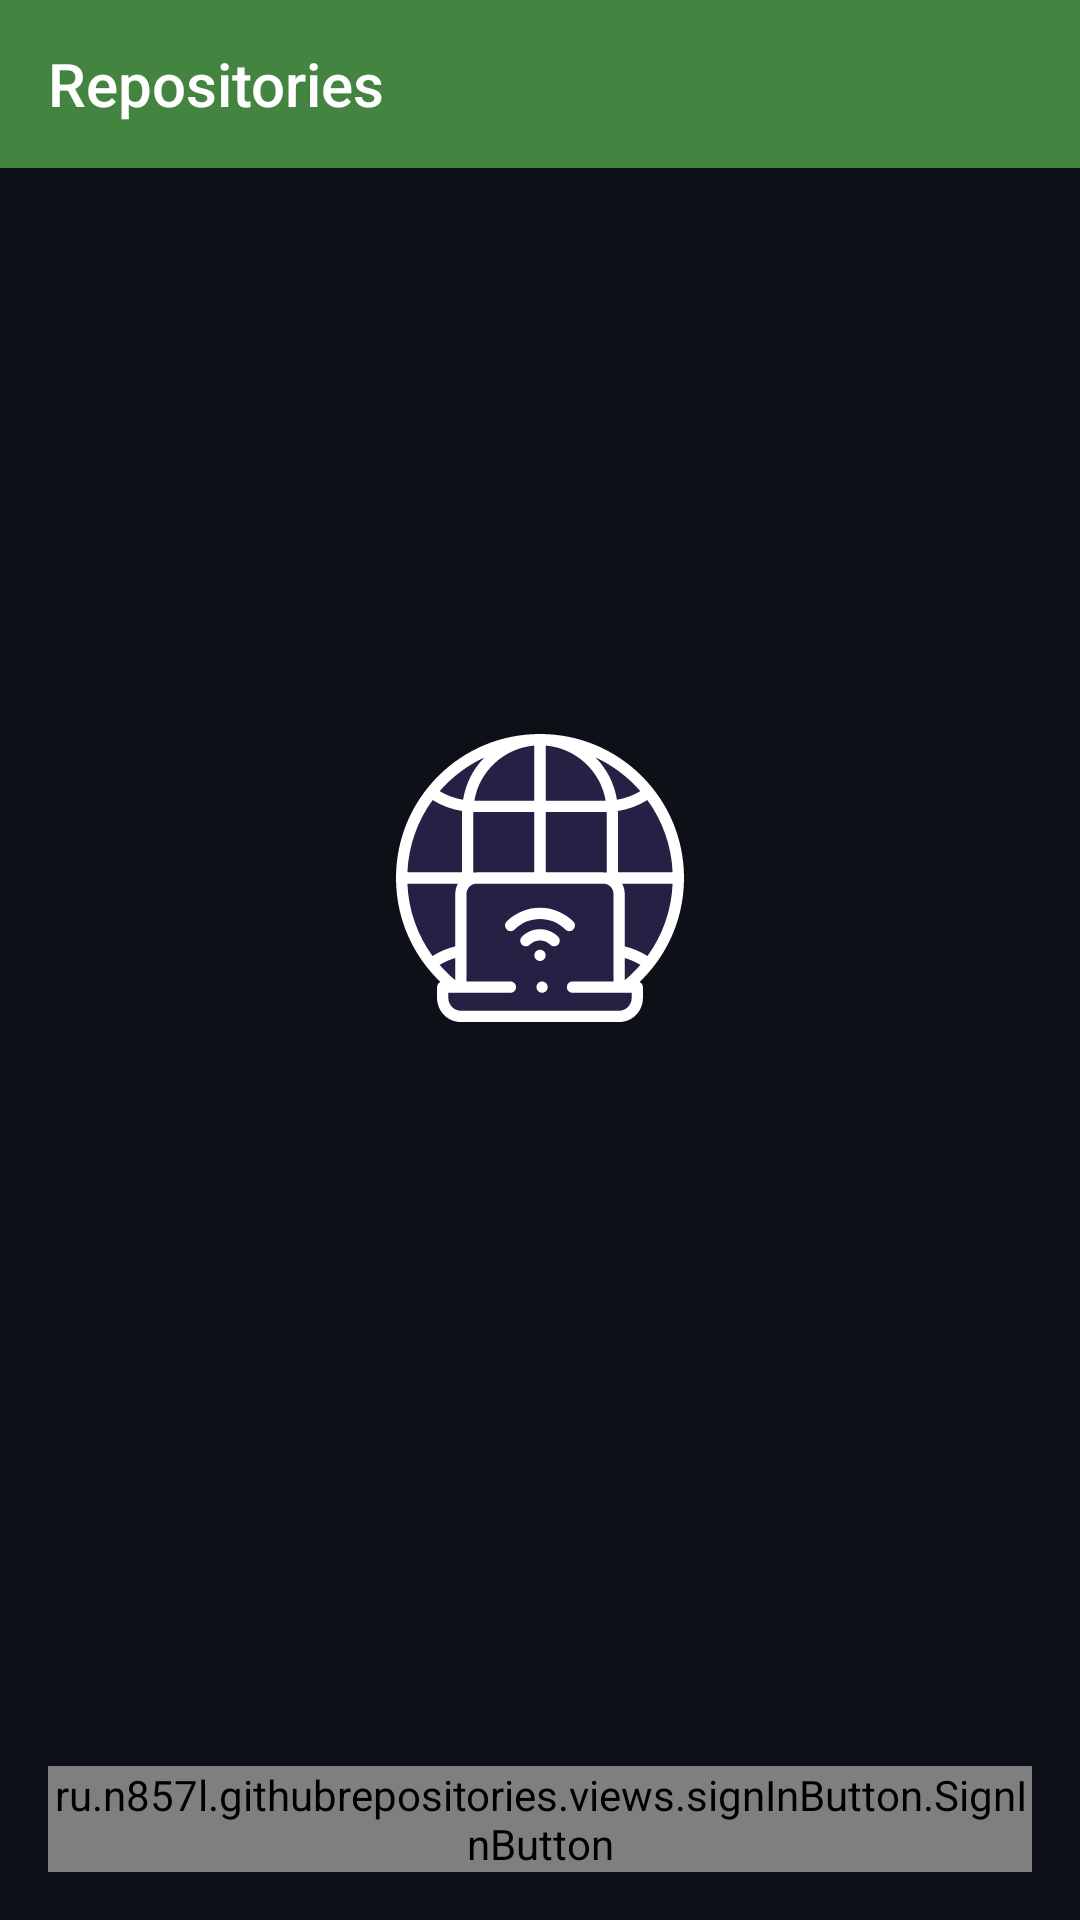

This screen was rendered from an Android layout file. Write that file and the resources it references.
<!-- AndroidManifest.xml: application theme Theme.GitHubRepositories -->
<!-- res/layout/fragment_error_repositories.xml -->
<?xml version="1.0" encoding="utf-8"?>
<LinearLayout xmlns:android="http://schemas.android.com/apk/res/android"
    xmlns:tools="http://schemas.android.com/tools"
    xmlns:app="http://schemas.android.com/apk/res-auto"
    android:id="@+id/error_layout"
    android:layout_width="match_parent"
    android:layout_height="match_parent"
    android:background="@color/background"
    android:orientation="vertical">

    <androidx.appcompat.widget.Toolbar
        android:id="@+id/toolbar"
        android:layout_width="match_parent"
        android:layout_height="?attr/actionBarSize"
        android:background="?attr/colorPrimary"
        android:theme="@style/ThemeOverlay.AppCompat.Dark.ActionBar"
        app:title="Repositories"
        app:titleTextColor="@android:color/white" />

    <Space
        android:layout_width="match_parent"
        android:layout_height="0dp"
        android:layout_weight="3" />

    <ImageView
        android:id="@+id/error_image"
        android:layout_width="128dp"
        android:layout_height="128dp"
        android:layout_gravity="center"
        android:contentDescription="@string/error_image"
        android:padding="16dp"
        android:src="@drawable/no_internet_connection" />

    <TextView
        android:layout_width="wrap_content"
        android:layout_height="wrap_content"
        android:layout_gravity="center"
        android:textSize="16sp"
        tools:text="Error"
        tools:textColor="@color/red" />

    <TextView
        android:layout_width="wrap_content"
        android:layout_height="wrap_content"
        android:layout_gravity="center"
        android:textColor="@color/white"
        android:textSize="16sp"
        tools:text="Error Description" />

    <Space
        android:layout_width="match_parent"
        android:layout_height="0dp"
        android:layout_weight="3" />

    <ru.n857l.githubrepositories.views.signInButton.SignInButton
        android:id="@+id/singInButton"
        android:layout_width="match_parent"
        android:layout_height="wrap_content"
        android:layout_margin="16dp"
        android:background="@drawable/rounded_button"
        android:text="@string/retry"
        android:textColor="@color/white" />

</LinearLayout>
<!-- resources referenced by this layout -->
<resources>
  <color name="background">#0D1117</color>
  <color name="white">#FFFFFFFF</color>
  <!-- drawable no_internet_connection: vector/xml drawable (drawable, 5486 chars, omitted) -->
  <!-- drawable rounded_button (drawable) -->
  <?xml version="1.0" encoding="utf-8"?>
  <ripple xmlns:android="http://schemas.android.com/apk/res/android"
      android:color="?attr/colorControlHighlight">
  
      <item android:id="@android:id/mask">
          <shape android:shape="rectangle">
              <solid android:color="@color/green" />
              <corners android:radius="16dp" />
          </shape>
      </item>
  
      <item>
          <selector>
              <item android:state_enabled="false">
                  <shape android:shape="rectangle">
                      <solid android:color="@color/grey" />
                      <corners android:radius="16dp" />
                  </shape>
              </item>
  
              <item>
                  <shape android:shape="rectangle">
                      <solid android:color="@color/green" />
                      <corners android:radius="16dp" />
                  </shape>
              </item>
          </selector>
      </item>
  </ripple>
  <style name="Theme.GitHubRepositories" parent="Theme.AppCompat.Light.NoActionBar">
          <item name="colorPrimary">@color/green</item>
      </style>
  <color name="green">#438440</color>
  <color name="grey">#21262D</color>
</resources>
